Run: headless pygame with SDL's dummy video driver; simulated clock (each Clock.tick advances the game by its frame time, no real sleeping); random seed 0; keys injected as events and as key.get_pressed() state; mouse plan: one left click at the window centre at the start of phase 2, then a move to the lower-right quarter at the start of phase 3.
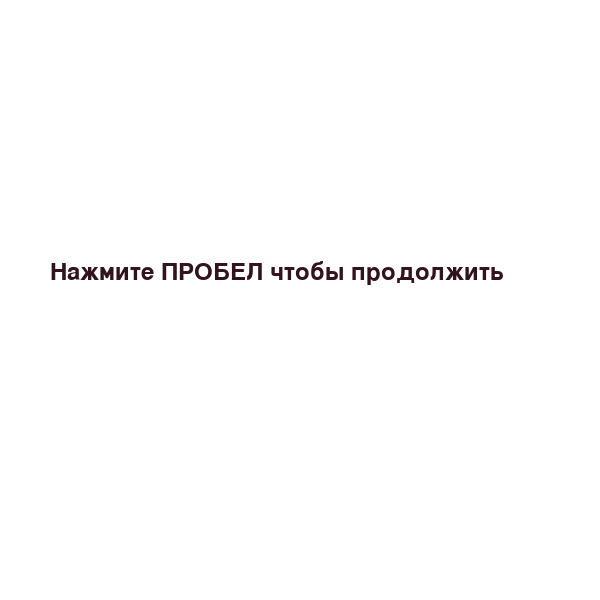
Frame 1 of 4 · flips 1–60 · no input
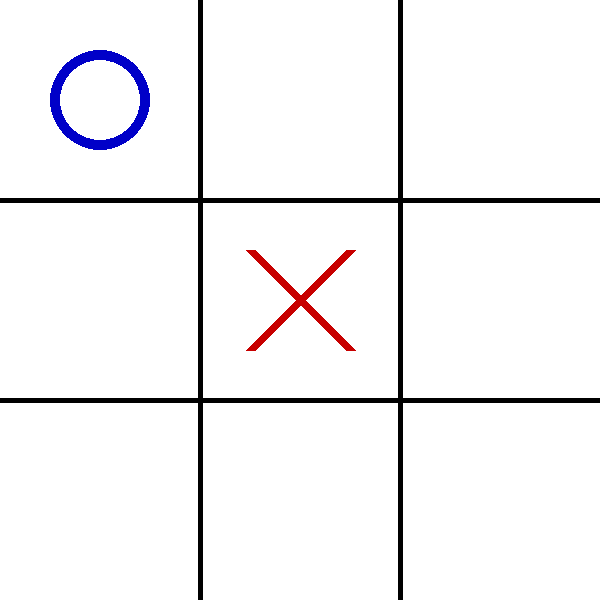
Frame 2 of 4 · flips 61–180 · clicked the window centre · tapped SPACE, RETURN · held RIGHT (→), D
Frame 3 of 4 · flips 181–300 · moved the mouse to the lower-right quarter · held DOWN (↓), S · screen unchanged from frame 2, image omitted
Frame 4 of 4 · flips 301–420 · held LEFT (←), A, UP (↑), W · screen unchanged from frame 3, image omitted

The pygame program that drew these frames:

import time

import pygame
from time import sleep
from random import randint

pygame.init()

game_field = [['', '', ''],
              ['', '', ''],
              ['', '', '']]

SIZE = (600, 600)
color_bg = [255, 255, 255]
screen = pygame.display.set_mode(SIZE)
pygame.display.set_caption("Крестики и Нолики")

fps = 60
clock = pygame.time.Clock()
step = False

state = "menu"
f1 = pygame.font.Font(None, 36)
text1 = f1.render('Нажмите ПРОБЕЛ чтобы продолжить', True, (49, 20, 30))


def check_line(string, matrix, ch_line, ch_all=False):
    """

    :param string: "xxx"
    :param matrix: [0, 1, 0], [0, 1, 0], [0, 1, 0]
    :param ch_all: True -> проверить все линии
    :param ch_line:
    :return:
    """
    if not ch_line:
        indexes = []
        out = []
        for line in range(3):
            for elem in range(3):
                if matrix[line][elem]:
                    indexes.append([line, elem])

        real_string = ""
        for i in indexes:
            real_string += game_field[i[0]][i[1]]
            out.append(i[0])
            out.append(i[1])
            print(out)
            print(real_string + "!!!" + string)

        return out if real_string == string else []
    if ch_line:
        if matrix[0][0] and matrix[0][1] and matrix[0][2] or ch_all:
            if game_field[0][0] + game_field[0][1] + game_field[0][2] == string:
                return [0, 0, 0, 1, 0, 2]
        if matrix[1][0] and matrix[1][1] and matrix[1][2] or ch_all:
            if game_field[1][0] + game_field[1][1] + game_field[1][2] == string:
                return [1, 0, 1, 1, 1, 2]
        if matrix[2][0] and matrix[2][1] and matrix[2][2] or ch_all:
            if game_field[2][0] + game_field[2][1] + game_field[2][2] == string:
                return [2, 0, 2, 1, 2, 2]

        if matrix[0][0] and matrix[1][1] and matrix[2][2] or ch_all:
            if game_field[0][0] + game_field[1][1] + game_field[2][2] == string:
                return [0, 0, 1, 1, 2, 2]
        if matrix[0][2] and matrix[1][1] and matrix[2][0] or ch_all:
            if game_field[0][2] + game_field[1][1] + game_field[2][0] == string:
                return [0, 2, 1, 1, 2, 0]

        if matrix[0][0] and matrix[1][0] and matrix[2][0] or ch_all:
            if game_field[0][0] + game_field[1][0] + game_field[2][0] == string:
                return [0, 0, 1, 0, 2, 0]
        if matrix[0][1] and matrix[1][1] and matrix[2][1] or ch_all:
            if game_field[0][1] + game_field[1][1] + game_field[2][1] == string:
                return [0, 1, 1, 1, 2, 1]
        if matrix[0][2] and matrix[1][2] and matrix[2][2] or ch_all:
            if game_field[0][2] + game_field[1][2] + game_field[2][2] == string:
                return [0, 2, 1, 2, 2, 2]
        return []


def show_field():
    """
    Функция отображения игрового поля.
    :return: None
    """
    screen.fill(color_bg)
    pygame.draw.line(screen, (0, 0, 0), [200, 0], [200, 600], 5)
    pygame.draw.line(screen, (0, 0, 0), [400, 0], [400, 600], 5)
    pygame.draw.line(screen, (0, 0, 0), [0, 200], [600, 200], 5)
    pygame.draw.line(screen, (0, 0, 0), [0, 400], [600, 400], 5)

    for line in range(len(game_field)):
        for elem in range(len(game_field[line])):
            if game_field[line][elem] == 'x':
                """pygame.draw.line(screen, (200, 0, 0), [200 * elem, 200 * line], [200 * elem + 200, 200 * line + 200], 5)
                   pygame.draw.line(screen, (200, 0, 0), [200 * elem + 200, 200 * line], [200 * elem, 200 * line + 200], 5)"""
                pygame.draw.line(screen, (200, 0, 0), [200*elem+50, 200*line+50],
                                 [200*elem+200-50, 200*line+200-50], 10)
                pygame.draw.line(screen, (200, 0, 0), [200 * elem + 150, 200 * line + 50],
                                 [200 * elem + 200 - 150, 200 * line + 200 - 50], 10)

            if game_field[line][elem] == 'o':
                pygame.draw.circle(screen, (0, 0, 200), [200 * elem + 100, 200 * line + 100], 50, 10)


def computer_step():
    """
    Алгоритм действий программы
    :return: None
    """
    time.sleep(1)
    if game_field[1][1] == '':
        print(1)
        game_field[1][1] = 'o'
        return

    # ooo
    cur = check_line("oo", [['', '', ''], ['', '', ''], ['', '', '']], True, True)
    if len(cur) == 6:
        print(2)
        if game_field[cur[0]][cur[1]] == '':
            game_field[cur[0]][cur[1]] = 'o'
            return
        if game_field[cur[2]][cur[3]] == '':
            game_field[cur[2]][cur[3]] = 'o'
            return
        if game_field[cur[4]][cur[5]] == '':
            game_field[cur[4]][cur[5]] = 'o'
            return
    # xxo
    cur = check_line("xx", [['', '', ''], ['', '', ''], ['', '', '']], True, True)
    if len(cur) == 6:
        print(3)
        if game_field[cur[0]][cur[1]] == '':
            game_field[cur[0]][cur[1]] = 'o'
            return
        if game_field[cur[2]][cur[3]] == '':
            game_field[cur[2]][cur[3]] = 'o'
            return
        if game_field[cur[4]][cur[5]] == '':
            game_field[cur[4]][cur[5]] = 'o'
            return

    if check_line("xox", [[1, 0, 0], [0, 1, 0], [0, 0, 1]], True) or \
            check_line("xox", [[0, 0, 1], [0, 1, 0], [1, 0, 0]], True):
        print(4)
        if game_field[2][1] == '':
            game_field[2][1] = 'o'
            return
        if game_field[0][1] == '':
            game_field[0][1] = 'o'
            return
        if game_field[1][2] == '':
            game_field[1][2] = 'o'
            return
        if game_field[1][0] == '':
            game_field[1][0] = 'o'
            return

    if check_line("x", [[1, 1, 1], [0, 0, 0], [0, 0, 0]], True) and \
            check_line("x", [[0, 0, 0], [1, 0, 0], [1, 0, 0]], False):
        print(5)
        if game_field[0][0] == '':
            game_field[0][0] = 'o'
            return
        if game_field[0][1] == '':
            game_field[0][1] = 'o'
            return
        if game_field[1][0] == '':
            game_field[1][0] = 'o'
            return

    if check_line("x", [[1, 1, 1], [0, 0, 0], [0, 0, 0]], True) and \
            check_line("x", [[0, 0, 0], [0, 0, 1], [0, 0, 1]], False):
        print(6)
        if game_field[0][2] == '':
            game_field[0][2] = 'o'
            return
        if game_field[1][2] == '':
            game_field[1][2] = 'o'
            return
        if game_field[0][1] == '':
            game_field[0][1] = 'o'
            return

    if check_line("x", [[0, 0, 0], [0, 0, 0], [1, 1, 1]], True) and \
            check_line("x", [[0, 0, 1], [0, 0, 1], [0, 0, 0]], False):
        print(7)
        if game_field[2][2] == '':
            game_field[2][2] = 'o'
            return
        if game_field[1][2] == '':
            game_field[1][2] = 'o'
            return
        if game_field[2][1] == '':
            game_field[2][1] = 'o'
            return

    if check_line("x", [[0, 0, 0], [0, 0, 0], [1, 1, 1]], True) and \
            check_line("x", [[1, 0, 0], [1, 0, 0], [0, 0, 0]], False):
        print(8)
        if game_field[2][0] == '':
            game_field[2][0] = 'o'
            return
        if game_field[1][0] == '':
            game_field[1][0] = 'o'
            return
        if game_field[2][1] == '':
            game_field[2][1] = 'o'
            return

    if game_field[0][0] == '':
        game_field[0][0] = 'o'
        return
    if game_field[0][2] == '':
        game_field[0][2] = 'o'
        return
    if game_field[2][0] == '':
        game_field[2][0] = 'o'
        return
    if game_field[2][2] == '':
        game_field[2][2] = 'o'
        return

    for line in range(3):
        for elem in range(3):
            if game_field[line][elem] == '':
                game_field[line][elem] = 'o'
                return


def usr_step(mouse_position, mouse_clicked):
    """
    Функция записи хода игрока на поле
    :param mouse_position: позиция мыши
    :param mouse_clicked: проверка нажатия кнопки мыши
    :return: bool
    """
    x, y = 0, 0
    if mouse_position[0] <= 200:
        x = 0
    elif mouse_position[0] <= 400:
        x = 1
    elif mouse_position[0] <= 600:
        x = 2

    if mouse_position[1] <= 200:
        y = 0
    elif mouse_position[1] <= 400:
        y = 1
    elif mouse_position[1] <= 600:
        y = 2

    if mouse_clicked:
        if game_field[y][x] == '':
            game_field[y][x] = 'x'
            return True
    return False


run = True
while run:
    events = pygame.event.get()
    for event in events:
        if event.type == pygame.QUIT:
            run = False

    if state == "menu":
        screen.fill(color_bg)
        screen.blit(text1, (50, 260))############################
        for event in events:
            if event.type == pygame.KEYUP and event.key == pygame.K_SPACE:
                state = "game"
    if state == "game":
        show_field()

        if not step:
            clicked = False
            for event in events:
                if event.type == pygame.MOUSEBUTTONUP:
                    clicked = True
            if usr_step(pygame.mouse.get_pos(), clicked):
                step = True
        else:
            pygame.display.update()
            computer_step()
            step = False

        places = 9
        for i in range(3):
            for j in range(3):
                if game_field[i][j] != '':
                    places -= 1

        if check_line("xxx", [['', '', ''], ['', '', ''], ['', '', '']], True, True) or \
                check_line("ooo", [['', '', ''], ['', '', ''], ['', '', '']], True, True) or places == 0:
            state = "menu"
            game_field = [['', '', ''],
                          ['', '', ''],
                          ['', '', '']]

    pygame.display.update()
    clock.tick(fps)

pygame.quit()
